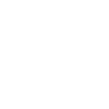
t = 0.00 s
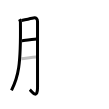
t = 3.25 s
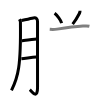
t = 6.50 s
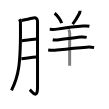
t = 9.50 s
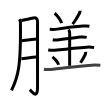
t = 12.75 s
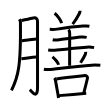
t = 16.00 s

The animated SVG that drew these frames (rendered in a browser with its animation timeline set to each time). Animation: 16 SMIL elements (animate=16); one cycle of 16.00 s.

<svg width="109px" height="109px" viewBox="0 0 px 109px" xmlns="http://www.w3.org/2000/svg" xmlns:xlink="http://www.w3.org/1999/xlink" xml:space="preserve" version="1.1"  baseProfile="full">
<path d="M19.44,19.24c0.49,0.95,0.97,1.87,0.98,2.8c0.58,44.21-2.3,55.09-8.92,68.35" style="fill:none;stroke:black;stroke-width:3;opacity:0">
  <animate attributeType="CSS" attributeName="opacity" from="0" to="1" begin="0s" dur="1s" repeatCount="0" fill="freeze" />
</path>
<path d="M21.4,20.56c2.8-0.6,9.35-2.11,11.97-2.58c2.92-0.52,4.18,0.78,4.16,3.52c-0.05,7.46,0.01,48.8,0.01,66.06c0,12.61-6.04,3.55-7.71,2.04" style="fill:none;stroke:black;stroke-width:3;opacity:0">
  <animate attributeType="CSS" attributeName="opacity" from="0" to="1" begin="1s" dur="1s" repeatCount="0" fill="freeze" />
</path>
<path d="M21.9,40.7c4.83-0.69,10.72-1.58,14.76-1.82" style="fill:none;stroke:black;stroke-width:3;opacity:0">
  <animate attributeType="CSS" attributeName="opacity" from="0" to="1" begin="2s" dur="1s" repeatCount="0" fill="freeze" />
</path>
<path d="M21.35,58.65c4.15-0.4,10.15-1.28,14.98-1.7" style="fill:none;stroke:black;stroke-width:3;opacity:0">
  <animate attributeType="CSS" attributeName="opacity" from="0" to="1" begin="3s" dur="1s" repeatCount="0" fill="freeze" />
</path>
<path d="M54.59,13.32c2.48,1.83,6.41,7,7.04,9.85" style="fill:none;stroke:black;stroke-width:3;opacity:0">
  <animate attributeType="CSS" attributeName="opacity" from="0" to="1" begin="4s" dur="1s" repeatCount="0" fill="freeze" />
</path>
<path d="M80.02,10.64c0,1.11-0.27,1.86-0.53,2.63c-1.87,3.6-3.25,6.47-6.84,10.88" style="fill:none;stroke:black;stroke-width:3;opacity:0">
  <animate attributeType="CSS" attributeName="opacity" from="0" to="1" begin="5s" dur="1s" repeatCount="0" fill="freeze" />
</path>
<path d="M49.75,29.31c2.47,0.22,4.94,0.2,7.4-0.17c7.61-1.14,17.71-2.52,25.73-3.08c2.22-0.16,4.37-0.36,6.52,0.13" style="fill:none;stroke:black;stroke-width:3;opacity:0">
  <animate attributeType="CSS" attributeName="opacity" from="0" to="1" begin="6s" dur="1s" repeatCount="0" fill="freeze" />
</path>
<path d="M52.72,39.76c2.17,0.52,4.31,0.26,6.54-0.02c6.99-0.87,14.94-2.03,21.5-2.67c1.98-0.21,3.94-0.1,5.89,0.32" style="fill:none;stroke:black;stroke-width:3;opacity:0">
  <animate attributeType="CSS" attributeName="opacity" from="0" to="1" begin="7s" dur="1s" repeatCount="0" fill="freeze" />
</path>
<path d="M48.19,49.95c2.92,0.45,5.81,0.49,8.69,0.12c9.1-1.04,21.36-2.32,29.87-2.91c2.47-0.2,4.92-0.05,7.33,0.46" style="fill:none;stroke:black;stroke-width:3;opacity:0">
  <animate attributeType="CSS" attributeName="opacity" from="0" to="1" begin="8s" dur="1s" repeatCount="0" fill="freeze" />
</path>
<path d="M68.44,29.68c0.81,0.81,1.25,2.2,1.25,3.49c0,1.01-0.07,25.57-0.07,32.46" style="fill:none;stroke:black;stroke-width:3;opacity:0">
  <animate attributeType="CSS" attributeName="opacity" from="0" to="1" begin="9s" dur="1s" repeatCount="0" fill="freeze" />
</path>
<path d="M52.42,56.89c2.16,1.52,5.59,5.49,6.13,7.84" style="fill:none;stroke:black;stroke-width:3;opacity:0">
  <animate attributeType="CSS" attributeName="opacity" from="0" to="1" begin="10s" dur="1s" repeatCount="0" fill="freeze" />
</path>
<path d="M85.67,51.96c0.05,0.74,0.02,1.49-0.27,2.17c-1.64,3.75-2.77,5.37-4.89,8.62" style="fill:none;stroke:black;stroke-width:3;opacity:0">
  <animate attributeType="CSS" attributeName="opacity" from="0" to="1" begin="11s" dur="1s" repeatCount="0" fill="freeze" />
</path>
<path d="M43.88,69.2c3.09,0.72,6.12,0.39,9.26,0c10.3-1.28,26.92-3.47,38.48-4.04c2.91-0.16,5.83-0.11,8.74,0.15" style="fill:none;stroke:black;stroke-width:3;opacity:0">
  <animate attributeType="CSS" attributeName="opacity" from="0" to="1" begin="12s" dur="1s" repeatCount="0" fill="freeze" />
</path>
<path d="M54.36,77.97c0.77,0.77,0.96,1.51,1.16,2.65c1.03,6,1.7,9.57,2.2,12.38c0.32,1.82,0.58,3.32,0.81,4.96" style="fill:none;stroke:black;stroke-width:3;opacity:0">
  <animate attributeType="CSS" attributeName="opacity" from="0" to="1" begin="13s" dur="1s" repeatCount="0" fill="freeze" />
</path>
<path d="M56.31,78.95c8.68-1.36,24.31-2.89,28.78-3.35c1.64-0.17,2.62,1.68,2.39,2.67c-0.97,4.07-1.98,8.22-3.66,14.57" style="fill:none;stroke:black;stroke-width:3;opacity:0">
  <animate attributeType="CSS" attributeName="opacity" from="0" to="1" begin="14s" dur="1s" repeatCount="0" fill="freeze" />
</path>
<path d="M58.87,95.63c4.19-0.42,14.85-1.27,22.38-1.87c1.91-0.15,3.61-0.29,4.96-0.39" style="fill:none;stroke:black;stroke-width:3;opacity:0">
  <animate attributeType="CSS" attributeName="opacity" from="0" to="1" begin="15s" dur="1s" repeatCount="0" fill="freeze" />
</path>
</svg>
